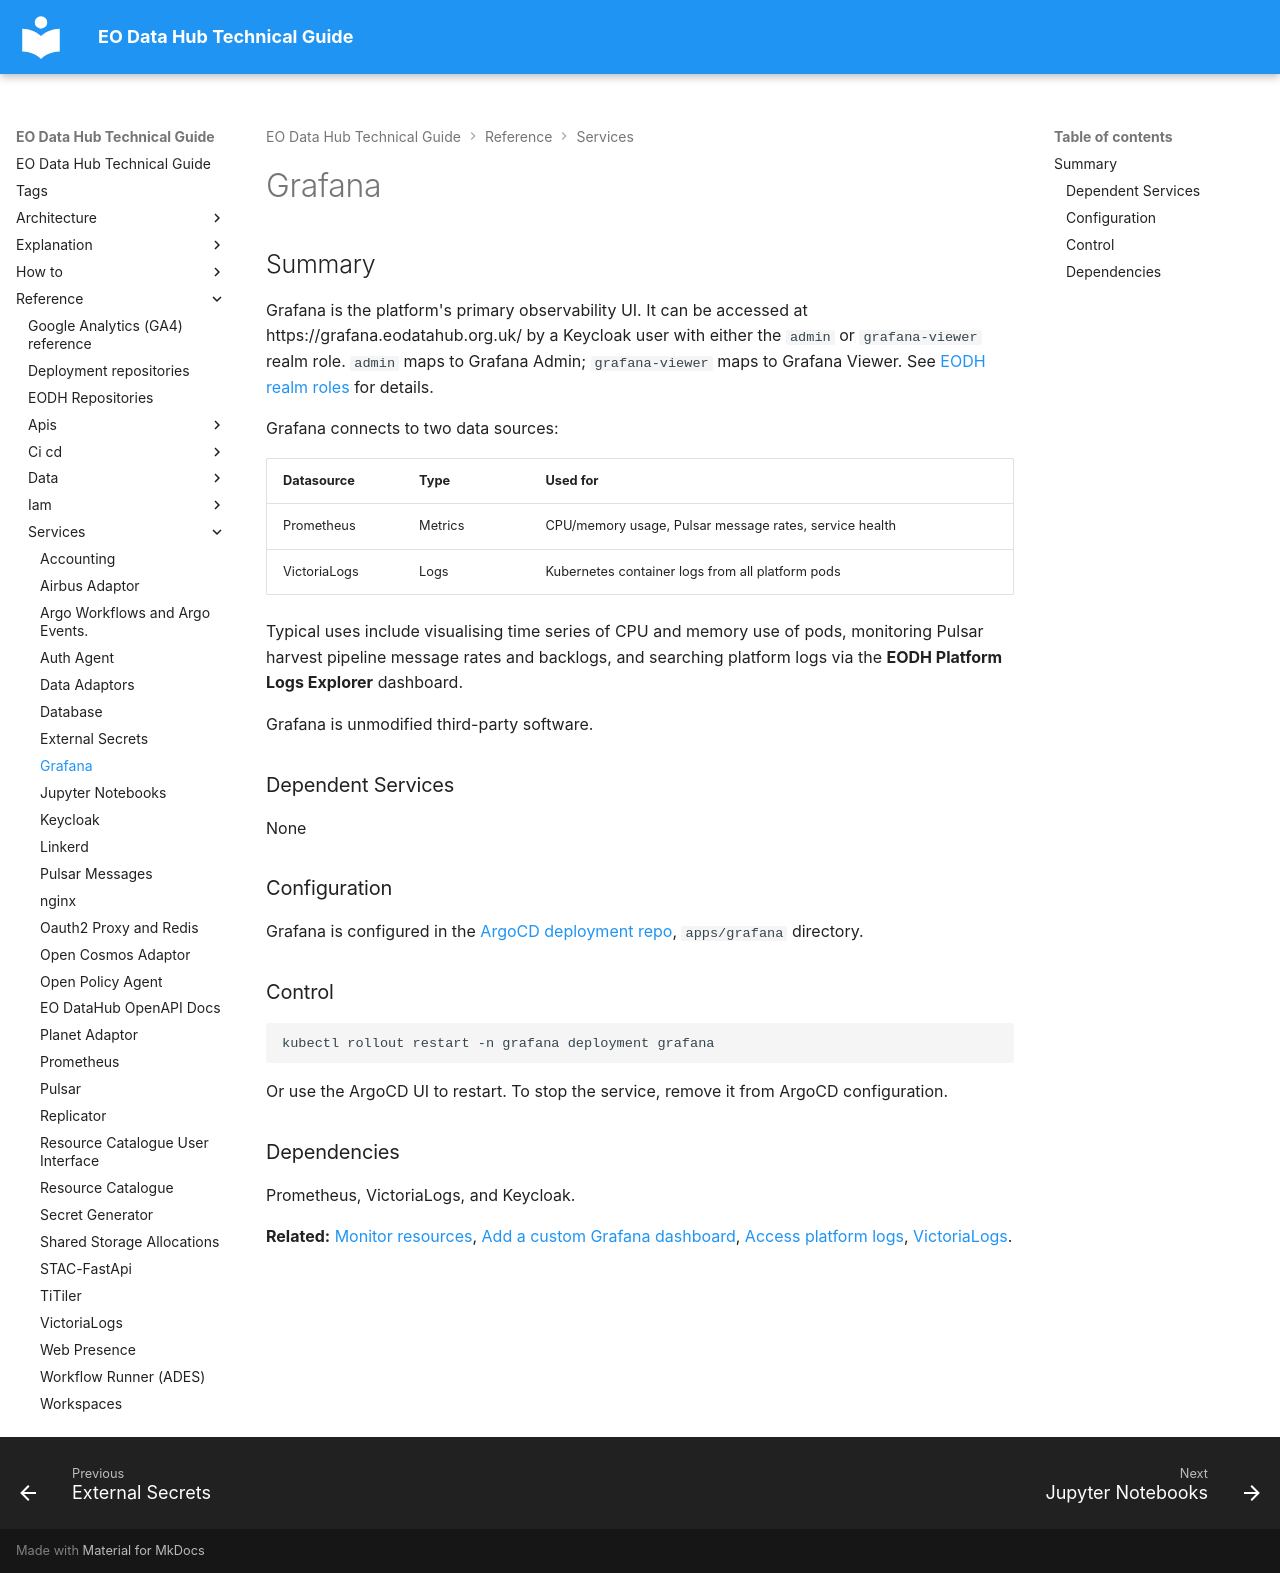

repository: EO-DataHub/eodhp-guide · page: reference/services/grafana.html · generator: mkdocs

---
title: Grafana
doc_status: ok
tags:
  - grafana
  - observability
last_reviewed: 2026-06-26
reviewed_by: recmanj
review_notes: Updated to reflect VictoriaLogs datasource and Logs Explorer dashboard.
---
# Grafana

## Summary

Grafana is the platform's primary observability UI. It can be accessed at https://grafana.eodatahub.org.uk/ by a Keycloak user with either the `admin` or `grafana-viewer` realm role. `admin` maps to Grafana Admin; `grafana-viewer` maps to Grafana Viewer. See [EODH realm roles](../iam/realm-roles.md) for details.

Grafana connects to two data sources:

| Datasource | Type | Used for |
|-----------|------|----------|
| Prometheus | Metrics | CPU/memory usage, Pulsar message rates, service health |
| VictoriaLogs | Logs | Kubernetes container logs from all platform pods |

Typical uses include visualising time series of CPU and memory use of pods, monitoring Pulsar harvest pipeline message rates and backlogs, and searching platform logs via the **EODH Platform Logs Explorer** dashboard.

Grafana is unmodified third-party software.

### Dependent Services

None

### Configuration

Grafana is configured in the [ArgoCD deployment repo](https://github.com/EO-DataHub/eodhp-argocd-deployment), `apps/grafana` directory.

### Control

```sh
kubectl rollout restart -n grafana deployment grafana
```

Or use the ArgoCD UI to restart. To stop the service, remove it from ArgoCD configuration.

### Dependencies

Prometheus, VictoriaLogs, and Keycloak.

**Related:** [Monitor resources](../../how-to/observability-logging/monitor-resources.md), [Add a custom Grafana dashboard](../../how-to/observability-logging/add-a-custom-dashboard.md), [Access platform logs](../../how-to/observability-logging/access-logs.md), [VictoriaLogs](victorialogs.md).
